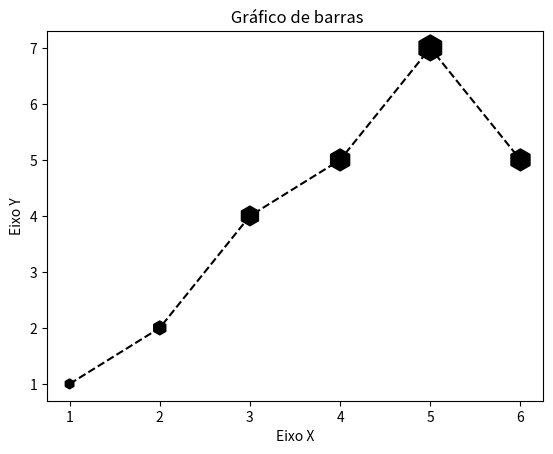

This figure's Python source:
import matplotlib.pyplot as plt

x = [1, 2, 3, 4, 5, 6]
y = [1, 2, 4, 5, 7, 5]

titulo = ' Gráfico de barras'
eixo_x = "Eixo X"
eixo_y = 'Eixo Y'
tamanho_scatter = [num * 50 for num in y]

# Legendas
plt.title(titulo)  # titulo
plt.xlabel(eixo_x)  # titulo eixo x
plt.ylabel(eixo_y)  # titulo eixo y

plt.scatter(x, y, marker='h', color='k', s=tamanho_scatter, label='1, 2, 4, 5, 7, 5')

plt.plot(x, y, color='k', linestyle='--')

# salvar figuras
plt.savefig('Figura_salva.png')
